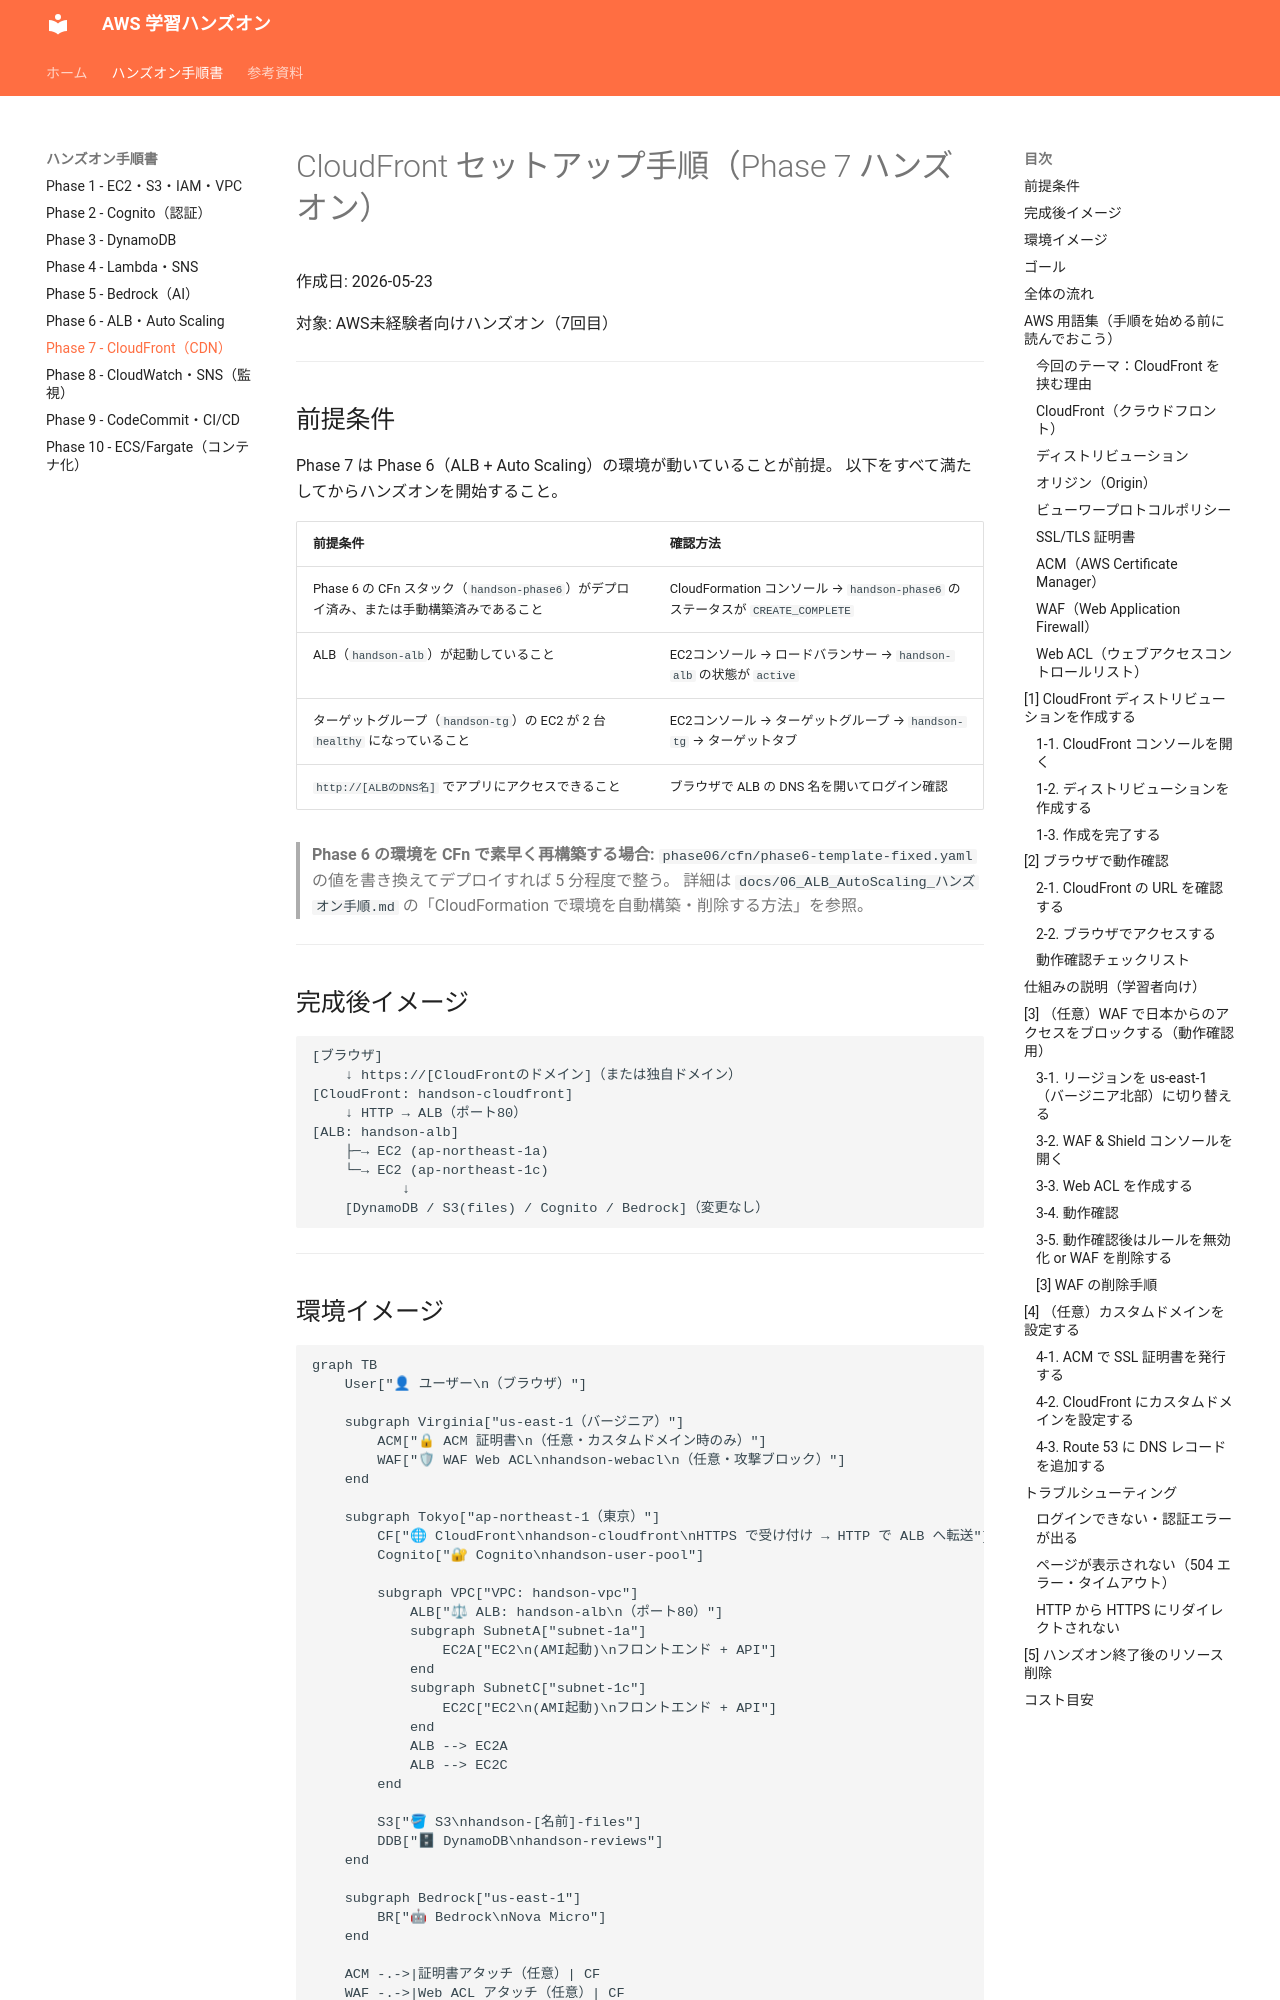

repository: ohtsuka-shota-se/samurai-repo · page: 07_CloudFront_ハンズオン手順/index.html · generator: mkdocs

# CloudFront セットアップ手順（Phase 7 ハンズオン）

作成日: 2026-05-23

対象: AWS未経験者向けハンズオン（7回目）

---

## 前提条件

Phase 7 は Phase 6（ALB + Auto Scaling）の環境が動いていることが前提。
以下をすべて満たしてからハンズオンを開始すること。

| 前提条件 | 確認方法 |
|---------|---------|
| Phase 6 の CFn スタック（`handson-phase6`）がデプロイ済み、または手動構築済みであること | CloudFormation コンソール → `handson-phase6` のステータスが `CREATE_COMPLETE` |
| ALB（`handson-alb`）が起動していること | EC2コンソール → ロードバランサー → `handson-alb` の状態が `active` |
| ターゲットグループ（`handson-tg`）の EC2 が 2 台 `healthy` になっていること | EC2コンソール → ターゲットグループ → `handson-tg` → ターゲットタブ |
| `http://[ALBのDNS名]` でアプリにアクセスできること | ブラウザで ALB の DNS 名を開いてログイン確認 |

> **Phase 6 の環境を CFn で素早く再構築する場合:**
> `phase06/cfn/phase6-template-fixed.yaml` の値を書き換えてデプロイすれば 5 分程度で整う。
> 詳細は `docs/06_ALB_AutoScaling_ハンズオン手順.md` の「CloudFormation で環境を自動構築・削除する方法」を参照。

---

## 完成後イメージ

```
[ブラウザ]
    ↓ https://[CloudFrontのドメイン]（または独自ドメイン）
[CloudFront: handson-cloudfront]
    ↓ HTTP → ALB（ポート80）
[ALB: handson-alb]
    ├─→ EC2 (ap-northeast-1a)
    └─→ EC2 (ap-northeast-1c)
           ↓
    [DynamoDB / S3(files) / Cognito / Bedrock]（変更なし）
```

---
